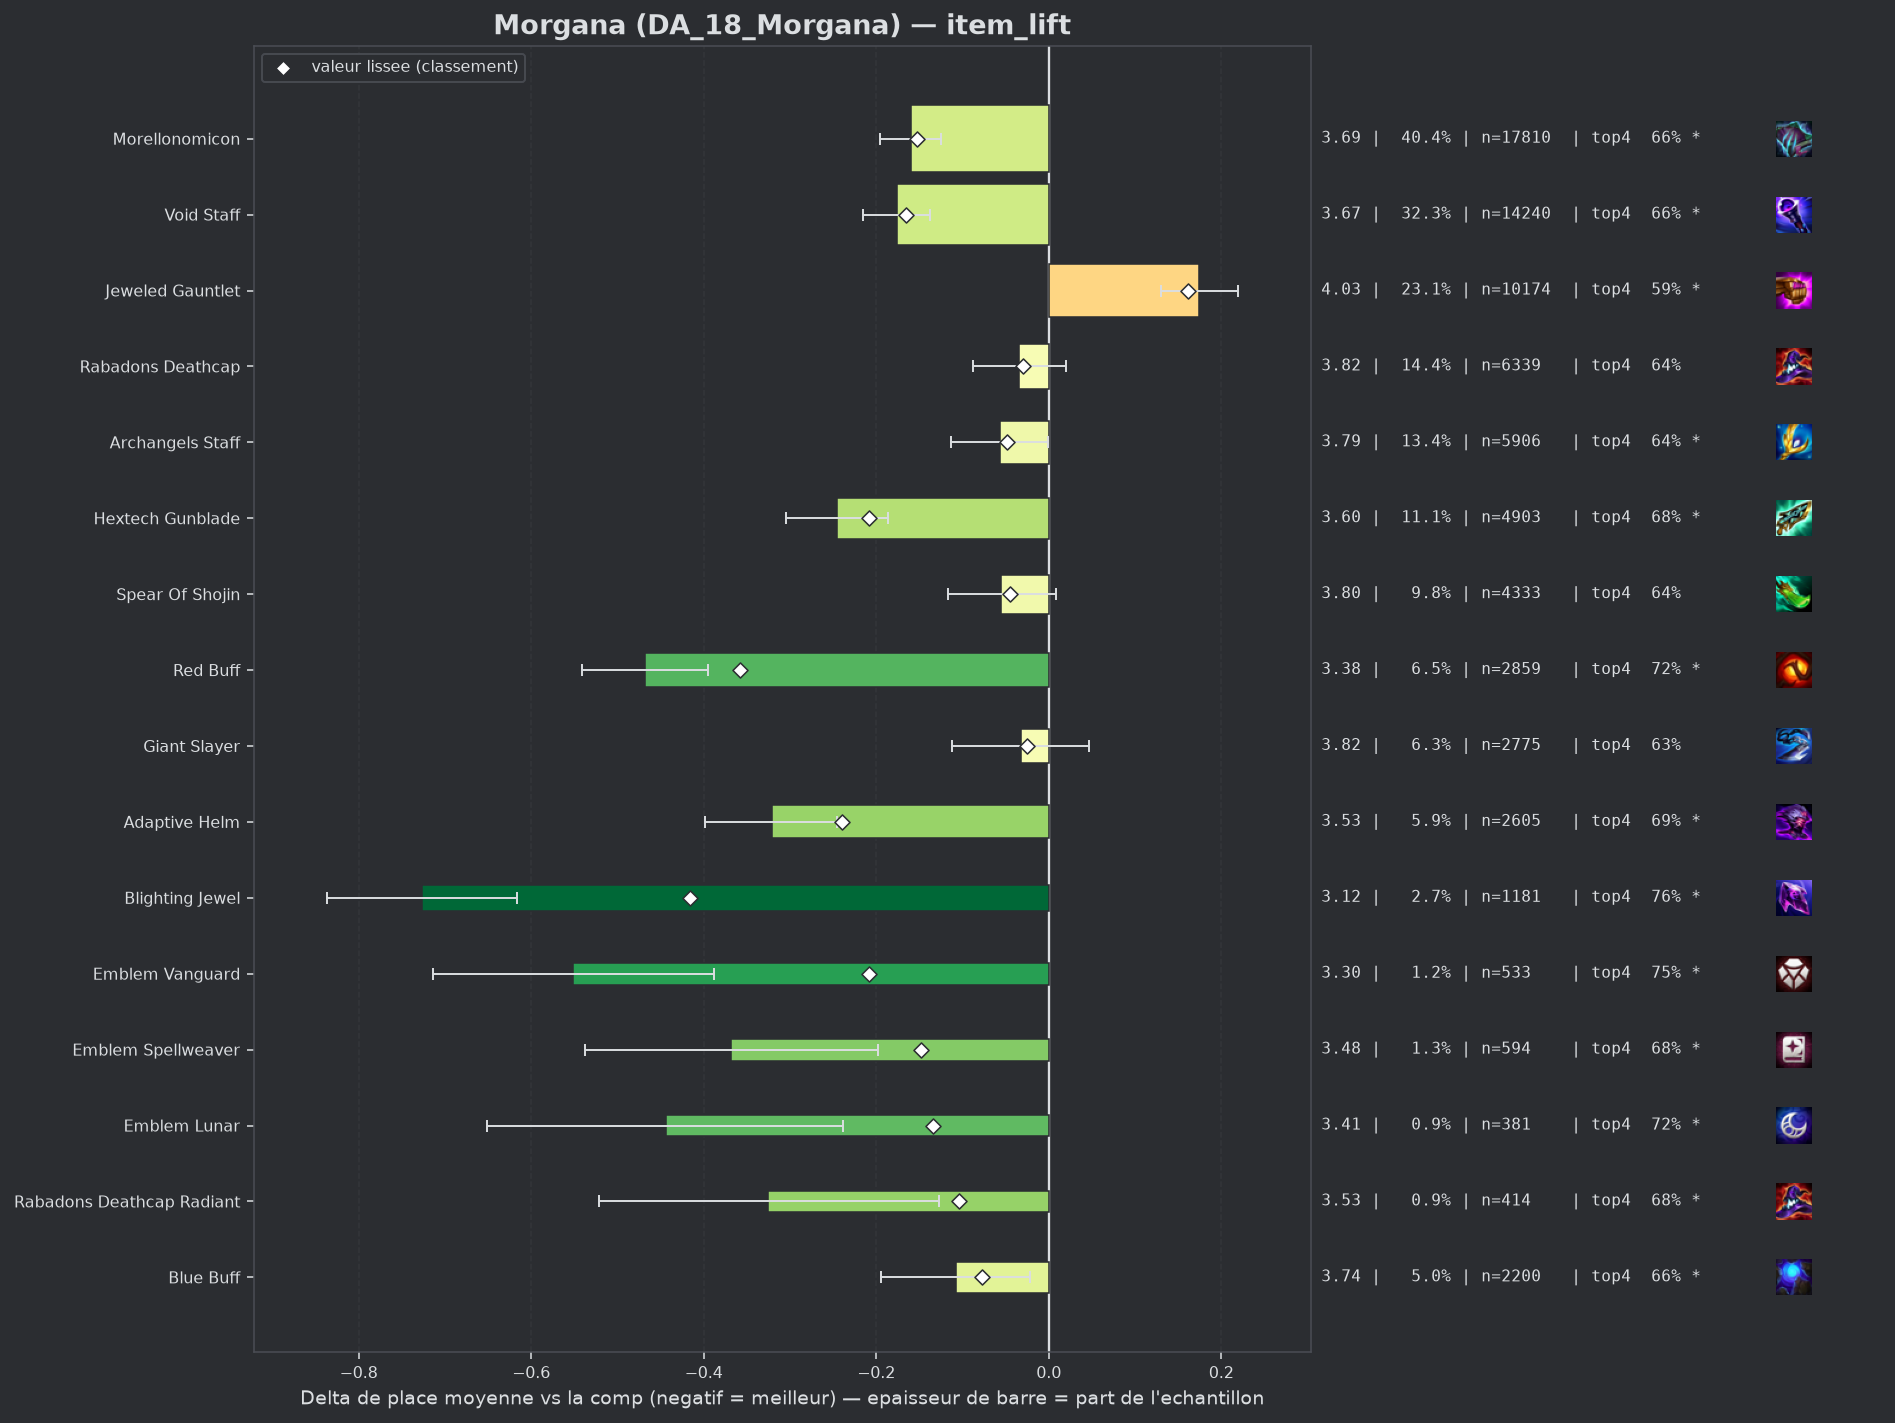

Data behind this chart, as committed beside it:
group, label, n, share, avg_place, shrunk_avg, score, d_avg, d_avg_pess, impact, d_top4, win, top2, top4, sd, z, p, significant
pepite, Blighting Jewel, 1181, 0.02678, 3.124, 3.435, -0.416, -0.727, -0.616, 0.0111, 0.1307, 0.2549, 0.4572, 0.7553, 1.904, -12.92, 0.0, True
populaire, Red Buff, 2859, 0.06483, 3.383, 3.494, -0.358, -0.468, -0.395, 0.0232, 0.0939, 0.1952, 0.4029, 0.7184, 1.928, -12.52, 0.0, True
populaire, Adaptive Helm, 2605, 0.05907, 3.53, 3.611, -0.24, -0.321, -0.245, 0.0142, 0.0664, 0.1716, 0.3532, 0.691, 1.931, -8.22, 0.0, True
populaire, Hextech Gunblade, 4903, 0.1112, 3.605, 3.643, -0.208, -0.246, -0.186, 0.0232, 0.0536, 0.1701, 0.3598, 0.6782, 2.008, -8.11, 0.0, True
pepite, Emblem Vanguard, 533, 0.01209, 3.3, 3.644, -0.208, -0.551, -0.388, 0.0025, 0.124, 0.2045, 0.4203, 0.7486, 1.912, -6.61, 0.0, True
populaire, Void Staff, 14240, 0.3229, 3.675, 3.685, -0.166, -0.176, -0.138, 0.0536, 0.035, 0.1807, 0.3483, 0.6596, 2.053, -8.9, 0.0, True
populaire, Morellonomicon, 17810, 0.4039, 3.691, 3.699, -0.153, -0.16, -0.125, 0.0616, 0.0334, 0.1734, 0.3448, 0.6579, 2.044, -8.8, 0.0, True
pepite, Emblem Spellweaver, 594, 0.01347, 3.483, 3.703, -0.148, -0.368, -0.198, 0.002, 0.0556, 0.2306, 0.4057, 0.6801, 2.102, -4.24, 2e-05, True
pepite, Emblem Lunar, 381, 0.00864, 3.407, 3.717, -0.134, -0.444, -0.238, 0.0012, 0.0998, 0.2231, 0.399, 0.7244, 2.051, -4.21, 3e-05, True
pepite, Rabadons Deathcap Radiant, 414, 0.009388, 3.527, 3.747, -0.104, -0.325, -0.127, 0.001, 0.059, 0.2077, 0.3744, 0.6836, 2.043, -3.22, 0.00129, True
pepite, Blue Buff, 2200, 0.04989, 3.743, 3.774, -0.077, -0.108, -0.022, 0.0039, 0.0304, 0.1491, 0.335, 0.655, 2.026, -2.45, 0.01435, True
, Emblem Slayer, 192, 0.004354, 3.51, 3.79, -0.061, -0.341, -0.064, 0.0003, 0.0681, 0.1771, 0.3646, 0.6927, 1.95, -2.42, 0.0157, True
, Emblem Executioner, 90, 0.002041, 3.267, 3.797, -0.054, -0.585, -0.146, 0.0001, 0.1088, 0.2889, 0.4556, 0.7333, 2.123, -2.61, 0.00906, True
populaire, Archangels Staff, 5906, 0.1339, 3.794, 3.802, -0.049, -0.057, -0.001, 0.0066, 0.0127, 0.1624, 0.3258, 0.6373, 2.054, -1.99, 0.04636, True
populaire, Spear Of Shojin, 4333, 0.09826, 3.797, 3.806, -0.045, -0.055, 0.0, 0.0045, 0.0195, 0.1459, 0.315, 0.6441, 2.006, -1.7, 0.08874, False
, Strikers Flail, 903, 0.02048, 3.762, 3.806, -0.045, -0.089, 0.0, 0.0009, 0.0343, 0.1539, 0.3322, 0.6589, 2.067, -1.28, 0.1989, False
, Void Staff Radiant, 55, 0.001247, 3.236, 3.815, -0.036, -0.615, -0.108, 0.0, 0.03, 0.2727, 0.4182, 0.6545, 1.916, -2.38, 0.01741, True
populaire, Rabadons Deathcap, 6339, 0.1438, 3.817, 3.821, -0.03, -0.034, 0.0, 0.0043, 0.0134, 0.1502, 0.3165, 0.638, 2.042, -1.23, 0.2176, False
populaire, Giant Slayer, 2775, 0.06293, 3.819, 3.827, -0.025, -0.032, 0.0, 0.0015, 0.0079, 0.1524, 0.3276, 0.6324, 2.069, -0.8, 0.4228, False
, Crownguard, 265, 0.006009, 3.774, 3.833, -0.018, -0.078, 0.0, 0.0001, 0.0245, 0.1509, 0.3396, 0.6491, 2.038, -0.62, 0.5365, False
, Eternal Pact, 106, 0.002404, 3.811, 3.847, -0.004, -0.04, 0.0, 0.0, 0.0169, 0.1415, 0.3302, 0.6415, 2.056, -0.2, 0.842, False
, Morellonomicon Radiant, 96, 0.002177, 3.854, 3.851, 0.0, 0.003, 0.0, -0.0, -0.0621, 0.2083, 0.3958, 0.5625, 2.245, 0.01, 0.9897, False
, Guinsoos Rageblade, 48, 0.001089, 3.979, 3.858, 0.007, 0.128, 0.0, -0.0, -0.0412, 0.0833, 0.2708, 0.5833, 1.887, 0.47, 0.6387, False
, Jeweled Gauntlet Radiant, 152, 0.003447, 3.993, 3.872, 0.021, 0.142, 0.0, -0.0001, -0.0259, 0.1842, 0.2829, 0.5987, 2.076, 0.84, 0.3991, False
, Emblem Blackthorn, 54, 0.001225, 4.241, 3.874, 0.022, 0.39, 0.0, -0.0, -0.0135, 0.1111, 0.2778, 0.6111, 2.219, 1.29, 0.1973, False
, Quicksilver, 51, 0.001157, 4.255, 3.873, 0.022, 0.404, 0.0, -0.0, -0.056, 0.0784, 0.2157, 0.5686, 2.047, 1.41, 0.1592, False
, Emblem Flora Fatalis, 79, 0.001792, 4.152, 3.876, 0.025, 0.301, 0.0, -0.0, -0.055, 0.1392, 0.2911, 0.5696, 2.165, 1.23, 0.2173, False
, Manazane, 151, 0.003424, 4.02, 3.876, 0.025, 0.169, 0.0, -0.0001, -0.0749, 0.1523, 0.2781, 0.5497, 2.031, 1.02, 0.3084, False
, Seekers Armguard, 324, 0.007347, 3.994, 3.89, 0.038, 0.143, 0.0, -0.0003, -0.032, 0.1327, 0.2932, 0.5926, 2.076, 1.23, 0.2178, False
, Zhonyas Paradox, 112, 0.00254, 4.357, 3.908, 0.057, 0.506, 0.11, -0.0001, -0.1335, 0.1161, 0.25, 0.4911, 2.137, 2.5, 0.01235, True
, Component Needlessly Large Rod, 55, 0.001247, 5.109, 3.925, 0.074, 1.258, 0.623, -0.0001, -0.2246, 0.1091, 0.2, 0.4, 2.402, 3.88, 0.0001, True
, Dawncore, 133, 0.003016, 4.571, 3.946, 0.094, 0.72, 0.367, -0.0003, -0.1434, 0.1053, 0.1805, 0.4812, 2.075, 4.0, 6e-05, True
, Nashors Tooth, 1575, 0.03572, 4.02, 3.96, 0.108, 0.169, 0.066, -0.0039, -0.029, 0.1283, 0.2819, 0.5956, 2.049, 3.22, 0.00129, True
, Edge Of Night, 856, 0.01941, 4.112, 3.98, 0.129, 0.261, 0.12, -0.0025, -0.0381, 0.1168, 0.2699, 0.5864, 2.085, 3.63, 0.00029, True
populaire, Jeweled Gauntlet, 10174, 0.2307, 4.026, 4.012, 0.161, 0.174, 0.13, -0.037, -0.0337, 0.1309, 0.2849, 0.5909, 2.078, 7.64, 0.0, True
, Ionic Spark, 611, 0.01386, 4.273, 4.024, 0.173, 0.422, 0.253, -0.0024, -0.0812, 0.1129, 0.2422, 0.5434, 2.114, 4.9, 0.0, True
, Titans Resolve, 814, 0.01846, 4.345, 4.088, 0.237, 0.494, 0.35, -0.0044, -0.0963, 0.113, 0.2211, 0.5283, 2.077, 6.73, 0.0, True
, Bloodthirster, 1788, 0.04055, 4.224, 4.101, 0.25, 0.373, 0.274, -0.0101, -0.072, 0.1191, 0.25, 0.5526, 2.09, 7.4, 0.0, True
, Hand Of Justice, 2301, 0.05218, 4.293, 4.171, 0.32, 0.442, 0.355, -0.0167, -0.0892, 0.1043, 0.2412, 0.5354, 2.08, 9.95, 0.0, True
